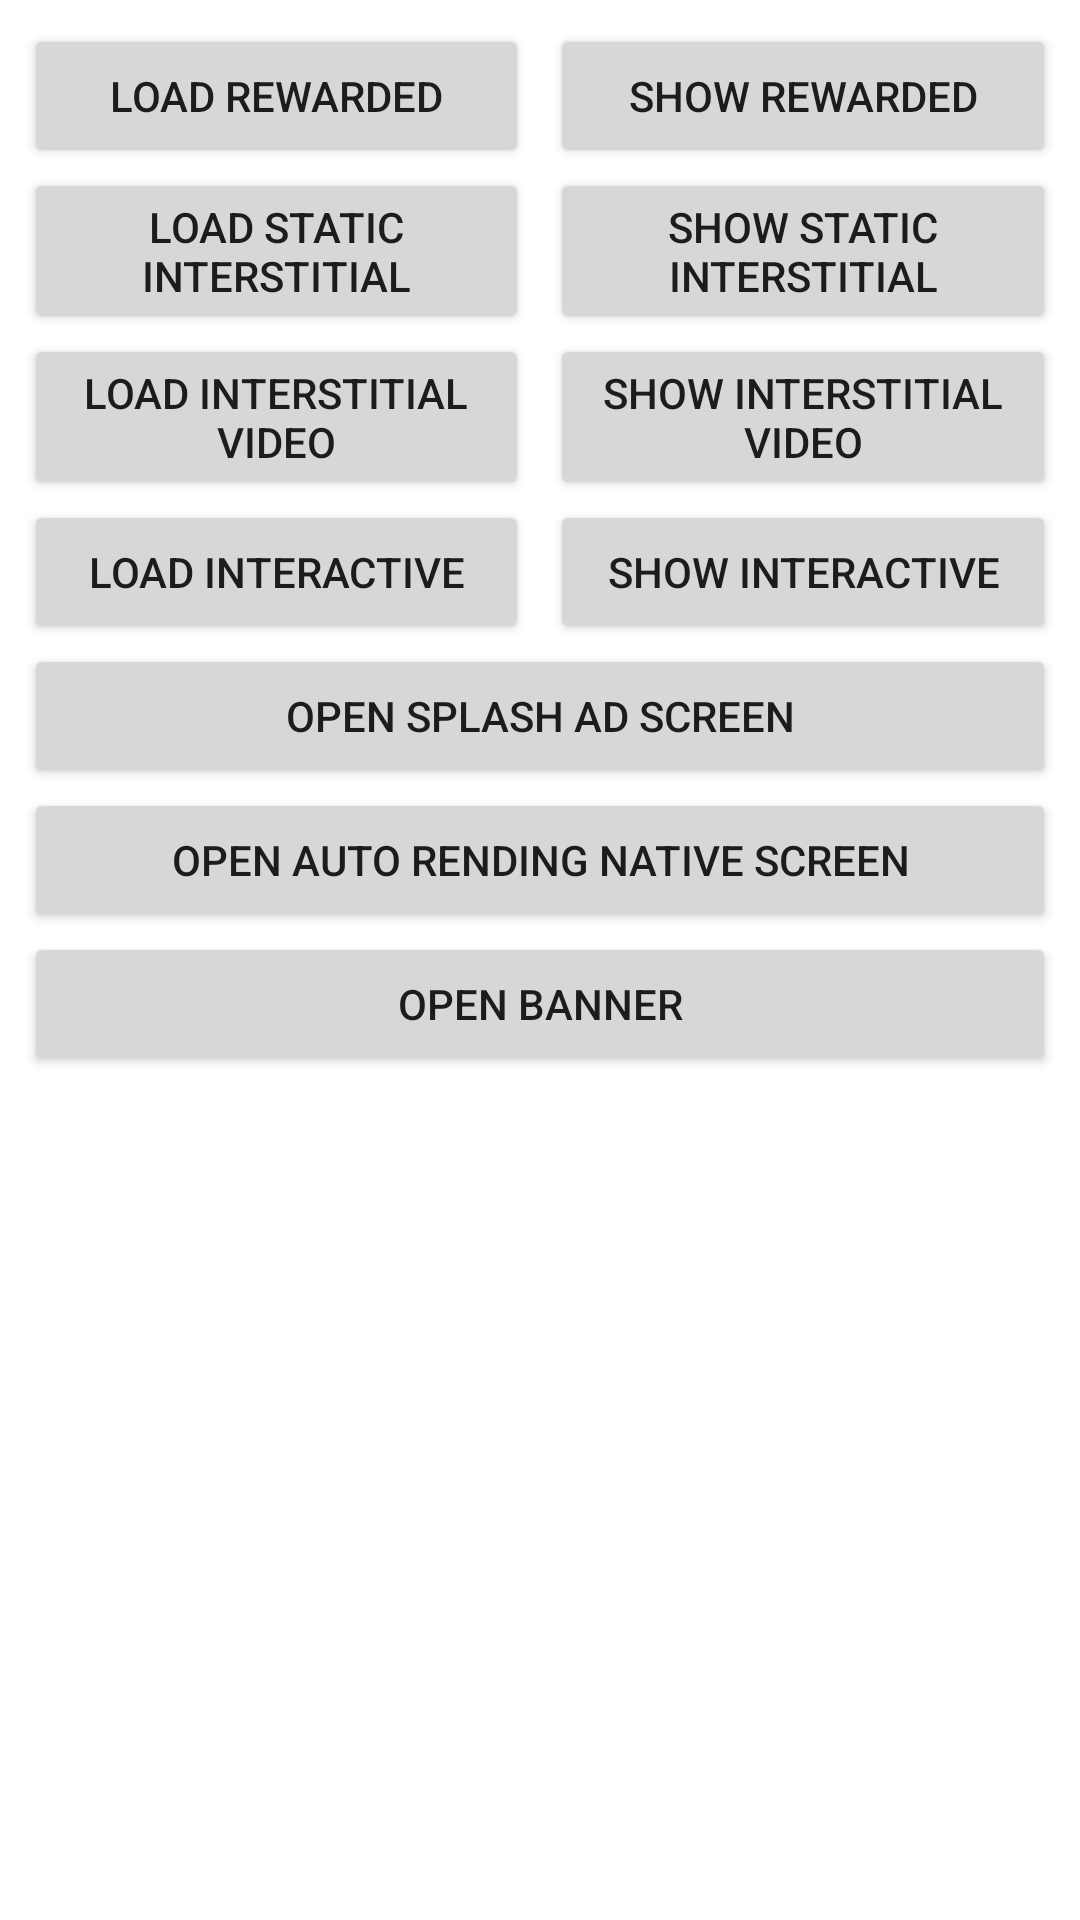

Write the Android layout XML for this screen, with the resource values it uses.
<!-- AndroidManifest.xml: application theme Theme.MintegralSDKDemo -->
<!-- res/layout/activity_main.xml -->
<?xml version="1.0" encoding="utf-8"?>
<LinearLayout xmlns:android="http://schemas.android.com/apk/res/android"
    xmlns:tools="http://schemas.android.com/tools"
    android:layout_width="match_parent"
    android:layout_height="match_parent"
    android:orientation="vertical"
    android:padding="8dp"
    tools:context=".MainActivity">


    <LinearLayout
        android:layout_width="match_parent"
        android:layout_height="wrap_content"
        android:orientation="horizontal">

        <Button
            android:id="@+id/loadRewarded"
            android:layout_width="0dp"
            android:layout_height="wrap_content"
            android:layout_weight="0.48"
            android:text="Load Rewarded" />

        <View
            android:layout_width="0dp"
            android:layout_height="1dp"
            android:layout_weight="0.02" />

        <Button
            android:id="@+id/showRewarded"
            android:layout_width="0dp"
            android:layout_height="wrap_content"
            android:layout_weight="0.48"
            android:text="Show Rewarded" />

    </LinearLayout>

    <LinearLayout
        android:id="@+id/containerStaticInterstitial"
        android:layout_width="match_parent"
        android:layout_height="wrap_content"
        android:orientation="horizontal">

        <Button
            android:id="@+id/loadStaticInterstitial"
            android:layout_width="0dp"
            android:layout_height="wrap_content"
            android:layout_weight="0.48"
            android:text="Load Static Interstitial" />

        <View
            android:layout_width="0dp"
            android:layout_height="1dp"
            android:layout_weight="0.02" />

        <Button
            android:id="@+id/showStaticInterstitial"
            android:layout_width="0dp"
            android:layout_height="wrap_content"
            android:layout_weight="0.48"
            android:text="Show Static Interstitial" />

    </LinearLayout>

    <LinearLayout
        android:id="@+id/containerInterstitialVideo"
        android:layout_width="match_parent"
        android:layout_height="wrap_content"
        android:orientation="horizontal">

        <Button
            android:id="@+id/loadInterstitialVideo"
            android:layout_width="0dp"
            android:layout_height="wrap_content"
            android:layout_weight="0.48"
            android:text="Load Interstitial Video" />

        <View
            android:layout_width="0dp"
            android:layout_height="1dp"
            android:layout_weight="0.02" />

        <Button
            android:id="@+id/showInterstitialVideo"
            android:layout_width="0dp"
            android:layout_height="wrap_content"
            android:layout_weight="0.48"
            android:text="Show Interstitial Video" />

    </LinearLayout>

    <LinearLayout
        android:id="@+id/containerInteractive"
        android:layout_width="match_parent"
        android:layout_height="wrap_content"
        android:orientation="horizontal">

        <Button
            android:id="@+id/loadInteractive"
            android:layout_width="0dp"
            android:layout_height="wrap_content"
            android:layout_weight="0.48"
            android:text="Load Interactive" />

        <View
            android:layout_width="0dp"
            android:layout_height="1dp"
            android:layout_weight="0.02" />

        <Button
            android:id="@+id/showInteractive"
            android:layout_width="0dp"
            android:layout_height="wrap_content"
            android:layout_weight="0.48"
            android:text="Show Interactive" />

    </LinearLayout>

    <Button
        android:id="@+id/openSplash"
        android:layout_width="match_parent"
        android:layout_height="wrap_content"
        android:text="Open Splash Ad Screen" />

    <Button
        android:id="@+id/openAutoRendingNative"
        android:layout_width="match_parent"
        android:layout_height="wrap_content"
        android:text="Open Auto Rending Native Screen" />

    <Button
        android:id="@+id/openBanner"
        android:layout_width="match_parent"
        android:layout_height="wrap_content"
        android:text="Open Banner" />


</LinearLayout>
<!-- resources referenced by this layout -->
<resources>
  <style name="Theme.MintegralSDKDemo" parent="Theme.MaterialComponents.DayNight.DarkActionBar">
          
          <item name="colorPrimary">@color/purple_500</item>
          <item name="colorPrimaryVariant">@color/purple_700</item>
          <item name="colorOnPrimary">@color/white</item>
          
          <item name="colorSecondary">@color/teal_200</item>
          <item name="colorSecondaryVariant">@color/teal_700</item>
          <item name="colorOnSecondary">@color/black</item>
          
          <item name="android:statusBarColor" tools:targetApi="l">?attr/colorPrimaryVariant</item>
          
      </style>
  <!-- not gathered from this repository: default colours our renderer supplied (Android Studio template values) -->
  <color name="purple_500">#FF6200EE</color>
  <color name="purple_700">#FF3700B3</color>
  <color name="teal_200">#FF03DAC5</color>
  <color name="teal_700">#FF018786</color>
  <color name="black">#FF000000</color>
  <color name="white">#FFFFFFFF</color>
</resources>
